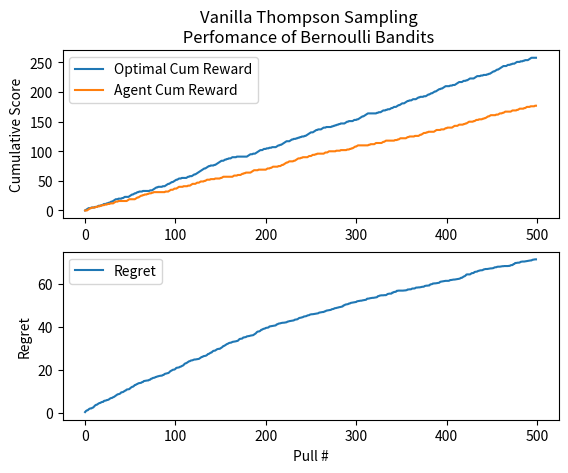

Here is the Python script that generated this plot:
# Implement vanilla Thompson sampling
import random as rand
import heapq
import numpy as np
import matplotlib.pyplot as plt

# Create Random bandit machine with unknown mean and variance
class Bandit:
    def __init__(self, id_no, estimation_threshold):
        '''
        true_mean: The true reward probability of receiving reward from this bandit
        '''
        self.true_mean = rand.random()
        self.id_no = id_no
        self.threshold = estimation_threshold
    
    def sample(self):
        '''
        Returns: Bernoulli reward with probability of the mean of the Bandit
        '''
        if rand.random() < self.true_mean:
            return 1
        
        else:
            return 0
    
    def show_mean(self):
        return (self.id_no, self.true_mean)
    
    def guess(self, guess):
        '''
        Guess: A float of the estimated mean for the bandit
        
        Returns:
            True if value is within threshold, False otherwise
        '''
        isTrue = abs(self.true_mean - guess)

        if isTrue <= self.threshold:
            return True
        
        return False

# This Agent plays the game and makes estimates on the 
class TSBernoulli_Agent:
    def __init__(self, epsilon, decay_rate, epsilon_end):
        self.bandit_interactions = {} #maybe make this a heap in the future
        self.epsilon = epsilon
        self.decay = decay_rate
        self.epsilon_end = epsilon_end
        self.action_count = 0
        self.cum_reward = []

    def choose_bandit(self):
        '''
        Sample each known bandit by its variance distribution and select
        max estimate with probability epsilon
        '''     
        highest_estimate_id = 0
        highest_estimate = None

        for bandit in self.bandit_interactions.keys():
            #Get the variance of the bandit
            bandit_alpha = self.bandit_interactions[bandit][0]
            bandit_beta = self.bandit_interactions[bandit][1]
            
            #Get a random number for the estimate variance
            x = np.random.beta(bandit_alpha, bandit_beta)
            
            #If it is the highest, save it
            if highest_estimate is None or x > highest_estimate:
                highest_estimate_id = bandit
                highest_estimate = x                                          

        self.action_count += 1
        if self.action_count % 10 == 0:
            self.epsilon = max(self.epsilon_end, self.epsilon * self.decay)

        # Explore   
        if rand.random() < self.epsilon:
            b = rand.randint(0, len(self.bandit_interactions)-1)           
            return b

        # Take the greedy choice
        else:
            return highest_estimate_id

    def update_estimates(self, reward, id):
        '''
        Reward: The reward received from a bandit
        ID: The id number of the bandit
        '''
        #Update reward count and visit count
        a, b, c, rc = self.bandit_interactions[id]

        if reward == 1:
            self.bandit_interactions[id] = (a + 1, b, c + 1, rc+reward)         
        else: # reward is 0
            self.bandit_interactions[id] = (a, b + 1, c + 1, rc) 
        
        # Record cumulative reward
        if len(self.cum_reward) > 0:
          self.cum_reward.append(self.cum_reward[-1] +reward)
        else:
          self.cum_reward.append(reward)
        return

    def add_bandit(self, id, bandit_alpha = 1, bandit_beta = 1 ):
        '''
        ID: ID number of the bandit to be added to self history
        Bandit_alpah/beta: The estimated reward from the bandit, initialized to 1 for uniform beta distribution
        '''
        # Bandit item has tuple (alpha, beta, visit_count, cumulative_reward)
        self.bandit_interactions[id] = (bandit_alpha, bandit_beta, 0, 0)
        
        return False
    
    def show_estimates(self):
        '''
        Return a list of each bandit and assumed win probability
        '''
        estimates = list()

        for key in self.bandit_interactions:
          if self.bandit_interactions[key][2] != 0:
            estimates.append((key,self.bandit_interactions[key][0]/self.bandit_interactions[key][2]))
          else:
            estimates.append((key, 0))
        return estimates
    
    def get_cum_reward(self):
      '''
      Return the cumulative reward for the agent
      '''
      return self.cum_reward[-1]

    def get_indexed_cum_reward(self):
      '''
      Return the list of reward throught agent experience
      '''
      return self.cum_reward

if __name__ == '__main__':
    threshold = 0.05
    epsilon = 0
    decay = 0.995
    epsilon_end = 0.0
    bandits_count = 10
    episodes = 500

    bandits = {}
    agent = TSBernoulli_Agent(epsilon, decay, epsilon_end)

    best_bandit = None
    cum_best_reward = []
    regret = []
    bayesian_regret = 0

    # Initialize the bandits and find which has the best mean
    for i in range(bandits_count):
        x = Bandit(i, threshold)
        print(x.show_mean())
        bandits[i] = x
        agent.add_bandit(i)
        if best_bandit == None or x.show_mean()[1] > best_bandit.show_mean()[1]:
            best_bandit = x

    for e in range(episodes):
        choice = agent.choose_bandit()
        #print("choice is ", choice)
        reward = bandits[choice].sample()
        agent.update_estimates(reward, choice)

        # For regret calculation
        best_reward = best_bandit.sample()
        if len(cum_best_reward) > 0:
          cum_best_reward.append(cum_best_reward[-1] + best_reward)
        else:
          cum_best_reward.append(best_reward)
        
        bayesian_regret += best_bandit.show_mean()[1] - bandits[choice].show_mean()[1]
        regret.append(bayesian_regret)

    # Check our work
    count_correct=0
    est = agent.show_estimates()
    print(est)
    cum_reward = agent.get_indexed_cum_reward()

    # Does not get approximation for every bandit
    # When it gets a correct approximation, it is because agent
    # noticed it gave a higher reward distribution and played it again

    for b, m in est:
        y = bandits[b].guess(m)
        print(y)
        if y:
            count_correct +=1
            print("Bandit ", b, " has reward distribution ", m)
    
    if count_correct >= 2:
        print("Found the top achievers")
    else:
        print("Not quite.")

    
    # Plot 
    fig = plt.figure()
    
    ax = fig.add_subplot(2,1,1)    
    plt.title("Vanilla Thompson Sampling \n Perfomance of Bernoulli Bandits  ")
    plt.plot(range(len(cum_best_reward)), cum_best_reward, label="Optimal Cum Reward") 
    plt.plot(range(len(cum_reward)), cum_reward, label="Agent Cum Reward")
    plt.ylabel('Cumulative Score')
    ax.legend()
    
    bx = fig.add_subplot(2,1,2)
    plt.plot(range(len(regret)), regret, label="Regret")
    plt.ylabel('Regret')
    plt.xlabel('Pull #')
     
    plt.legend(loc='best')
    plt.show()


